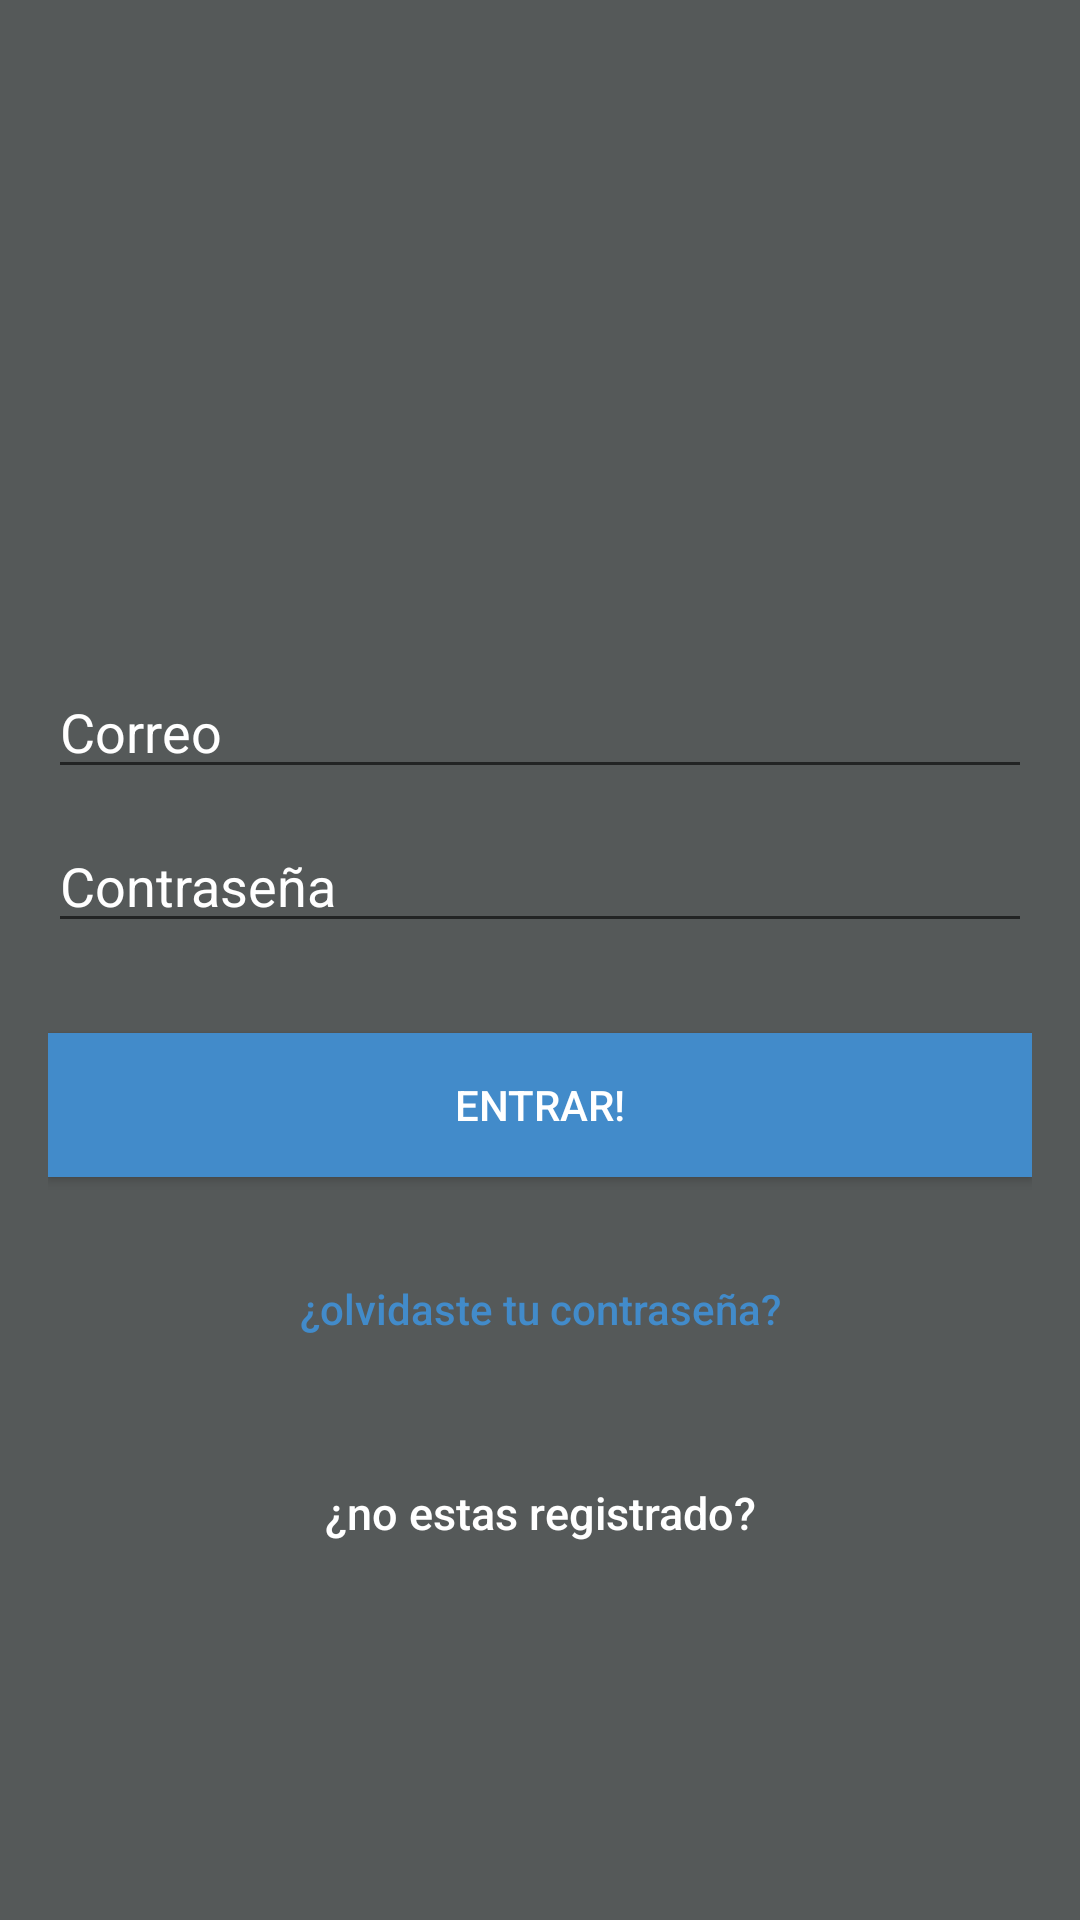

Android layout source for this screen:
<!-- AndroidManifest.xml: application theme AppTheme -->
<!-- res/layout/activity_login.xml -->
<?xml version="1.0" encoding="utf-8"?>
<android.support.constraint.ConstraintLayout xmlns:android="http://schemas.android.com/apk/res/android"
    xmlns:app="http://schemas.android.com/apk/res-auto"
    xmlns:tools="http://schemas.android.com/tools"
    android:layout_width="match_parent"
    android:layout_height="match_parent"
    tools:context=".accountActivity.LoginActivity">

    <LinearLayout
        android:layout_width="fill_parent"
        android:layout_height="fill_parent"
        android:background="@color/colorPrimaryDark"
        android:gravity="center"
        android:orientation="vertical"
        android:padding="@dimen/activity_horizontal_margin">


        <ImageView
            android:id="@+id/logo"
            android:layout_width="80dp"
            android:layout_height="80dp"
            android:layout_gravity="center_horizontal"
            android:layout_marginBottom="30dp"
            android:contentDescription=""
            tools:ignore="ContentDescription" />


        <EditText
            android:id="@+id/email"
            android:layout_width="match_parent"
            android:layout_height="wrap_content"
            android:layout_marginBottom="10dp"
            android:hint="@string/hint_email"
            android:inputType="textEmailAddress"
            android:textColor="@android:color/white"
            android:textColorHint="@android:color/white" />



        <EditText
            android:id="@+id/password"
            android:layout_width="fill_parent"
            android:layout_height="wrap_content"
            android:layout_marginBottom="10dp"
            android:hint="@string/hint_password"
            android:inputType="textPassword"
            android:textColor="@android:color/white"
            android:textColorHint="@android:color/white" />


        

        <Button
            android:id="@+id/btn_login"
            android:layout_width="fill_parent"
            android:layout_height="wrap_content"
            android:layout_marginTop="20dip"
            style="@style/blueButton"
            android:text="@string/btn_login" />

        <Button
            android:id="@+id/btn_reset_password"
            android:layout_width="fill_parent"
            android:layout_height="wrap_content"
            android:layout_marginTop="20dip"
            android:background="@null"
            android:text="@string/btn_forgot_password"
            android:textAllCaps="false"
            android:textColor="@color/colorAccent" />

        

        <Button
            android:id="@+id/btn_signup"
            android:layout_width="fill_parent"
            android:layout_height="wrap_content"
            android:layout_marginTop="20dip"
            android:background="@null"
            android:text="@string/btn_link_to_register"
            android:textAllCaps="false"
            android:textColor="@color/white"
            android:textSize="15dp"
            tools:ignore="SpUsage" />
    </LinearLayout>

    <ProgressBar
        android:id="@+id/progressBar"
        android:layout_width="100dp"
        android:layout_height="100dp"
        android:layout_gravity="center|bottom"
        android:visibility="gone"
        tools:layout_editor_absoluteX="142dp"
        tools:layout_editor_absoluteY="162dp"
        tools:ignore="MissingConstraints" />
</android.support.constraint.ConstraintLayout>
<!-- resources referenced by this layout -->
<resources>
  <color name="colorAccent">#428bca</color>
  <color name="colorPrimaryDark">#555959</color>
  <color name="white">#ffffff</color>
  <dimen name="activity_horizontal_margin">16dp</dimen>
  <string name="btn_forgot_password">¿olvidaste tu contraseña?</string>
  <string name="btn_link_to_register">¿no estas registrado?</string>
  <string name="btn_login">Entrar!</string>
  <string name="hint_email">Correo</string>
  <string name="hint_password">Contraseña</string>
  <style name="blueButton">
          <item name="android:background">#428bca</item>
          <item name="android:textColor">#FFF</item>
      </style>
  <style name="AppTheme" parent="Theme.AppCompat.Light.DarkActionBar">
          
          <item name="colorPrimary">@color/colorPrimary</item>
          <item name="colorPrimaryDark">@color/colorPrimaryDark</item>
          <item name="colorAccent">@color/colorAccent</item>
      </style>
  <color name="colorPrimary">#428bca</color>
</resources>
